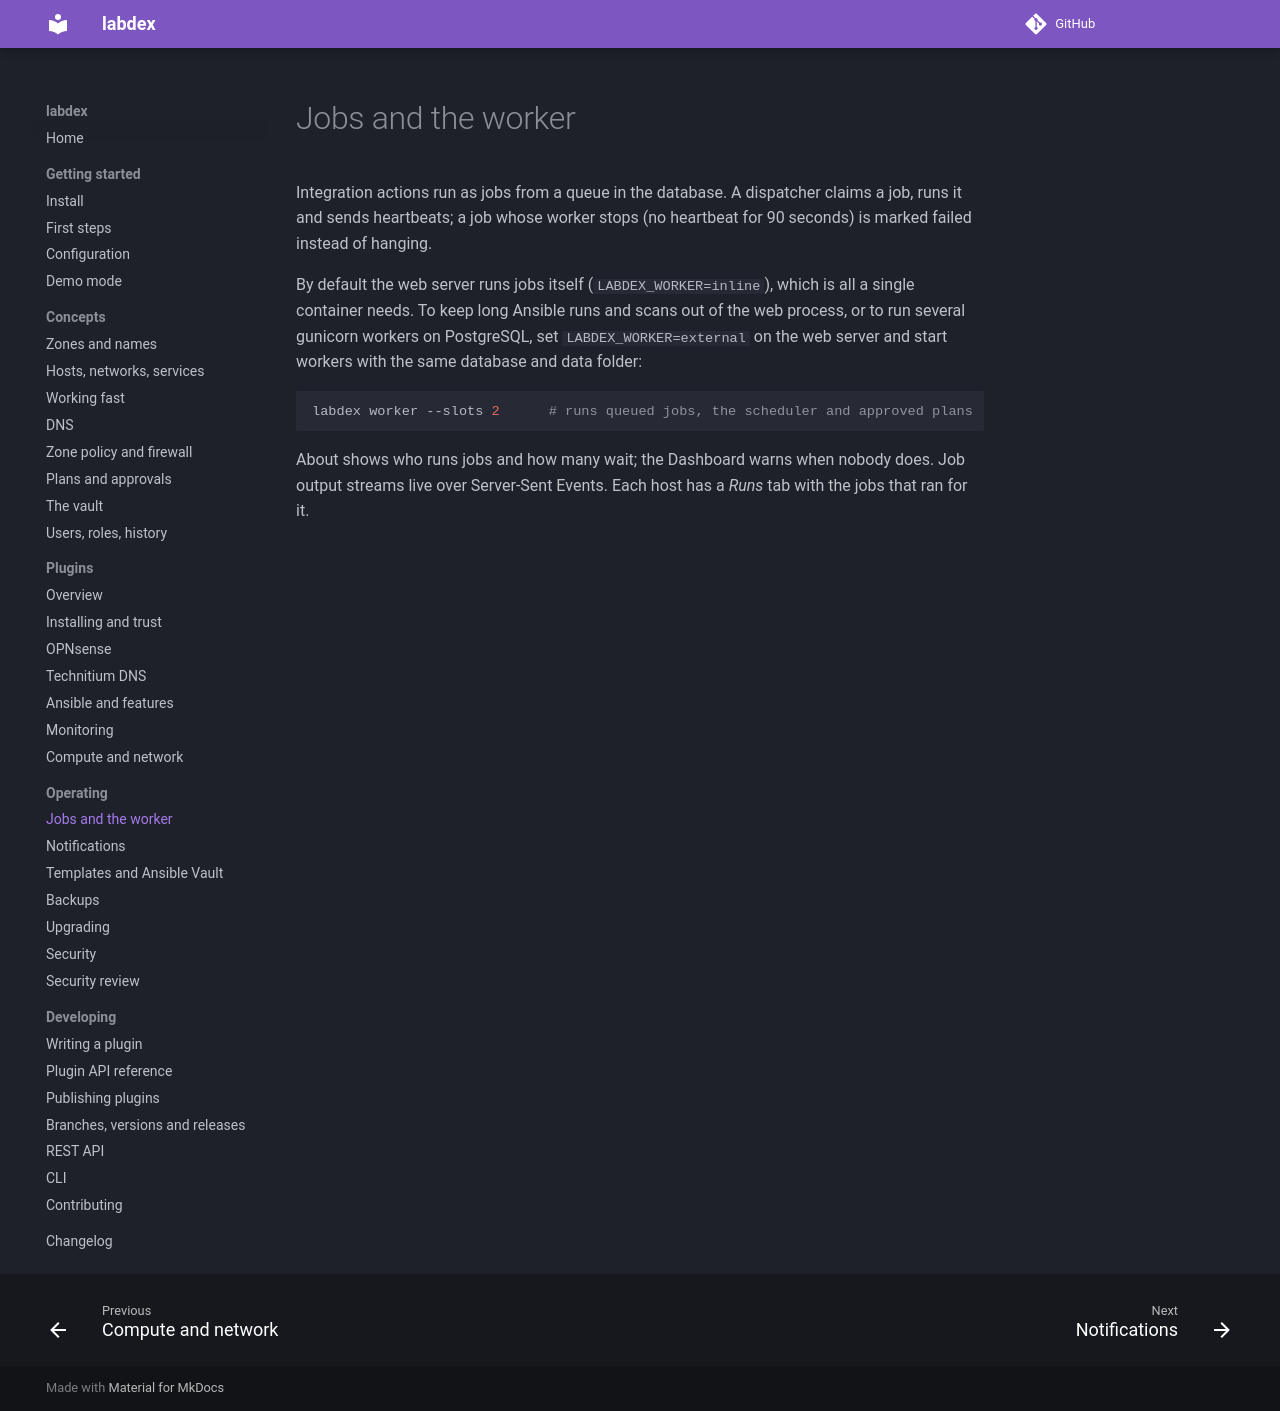

repository: labdex-app/labdex · page: 1.24/operate/jobs/index.html · generator: mkdocs

# Jobs and the worker

Integration actions run as jobs from a queue in the database. A dispatcher claims a
job, runs it and sends heartbeats; a job whose worker stops (no heartbeat for 90
seconds) is marked failed instead of hanging.

By default the web server runs jobs itself (`LABDEX_WORKER=inline`), which is all a
single container needs. To keep long Ansible runs and scans out of the web process, or
to run several gunicorn workers on PostgreSQL, set `LABDEX_WORKER=external` on the web
server and start workers with the same database and data folder:

```sh
labdex worker --slots 2      # runs queued jobs, the scheduler and approved plans
```

About shows who runs jobs and how many wait; the Dashboard warns when nobody does.
Job output streams live over Server-Sent Events. Each host has a *Runs* tab with the
jobs that ran for it.
